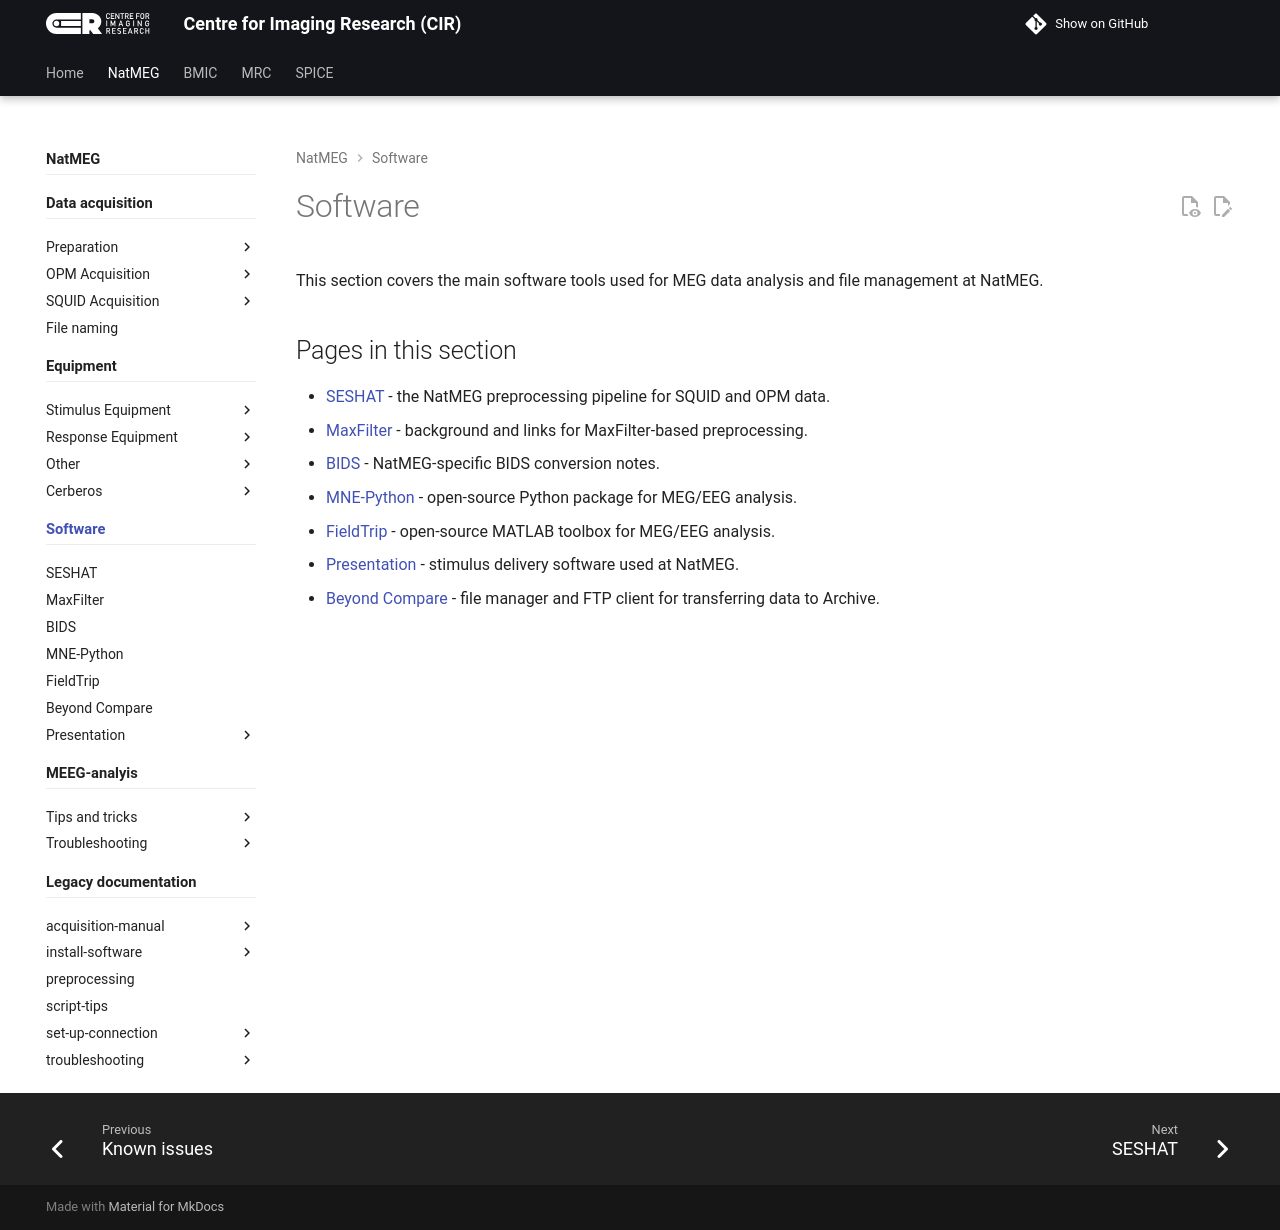

repository: k-CIR/cir-wiki · page: natmeg/software/index.html · generator: mkdocs

---
title: Software
---

This section covers the main software tools used for MEG data analysis and file management at NatMEG.

## Pages in this section

- [SESHAT](./seshat.md) - the NatMEG preprocessing pipeline for SQUID and OPM data.
- [MaxFilter](./maxfilter.md) - background and links for MaxFilter-based preprocessing.
- [BIDS](./bids.md) - NatMEG-specific BIDS conversion notes.
- [MNE-Python](./mne-python.md) - open-source Python package for MEG/EEG analysis.
- [FieldTrip](./fieldtrip.md) - open-source MATLAB toolbox for MEG/EEG analysis.
- [Presentation](../presentation/index.md) - stimulus delivery software used at NatMEG.
- [Beyond Compare](./beyond-compare.md) - file manager and FTP client for transferring data to Archive.
